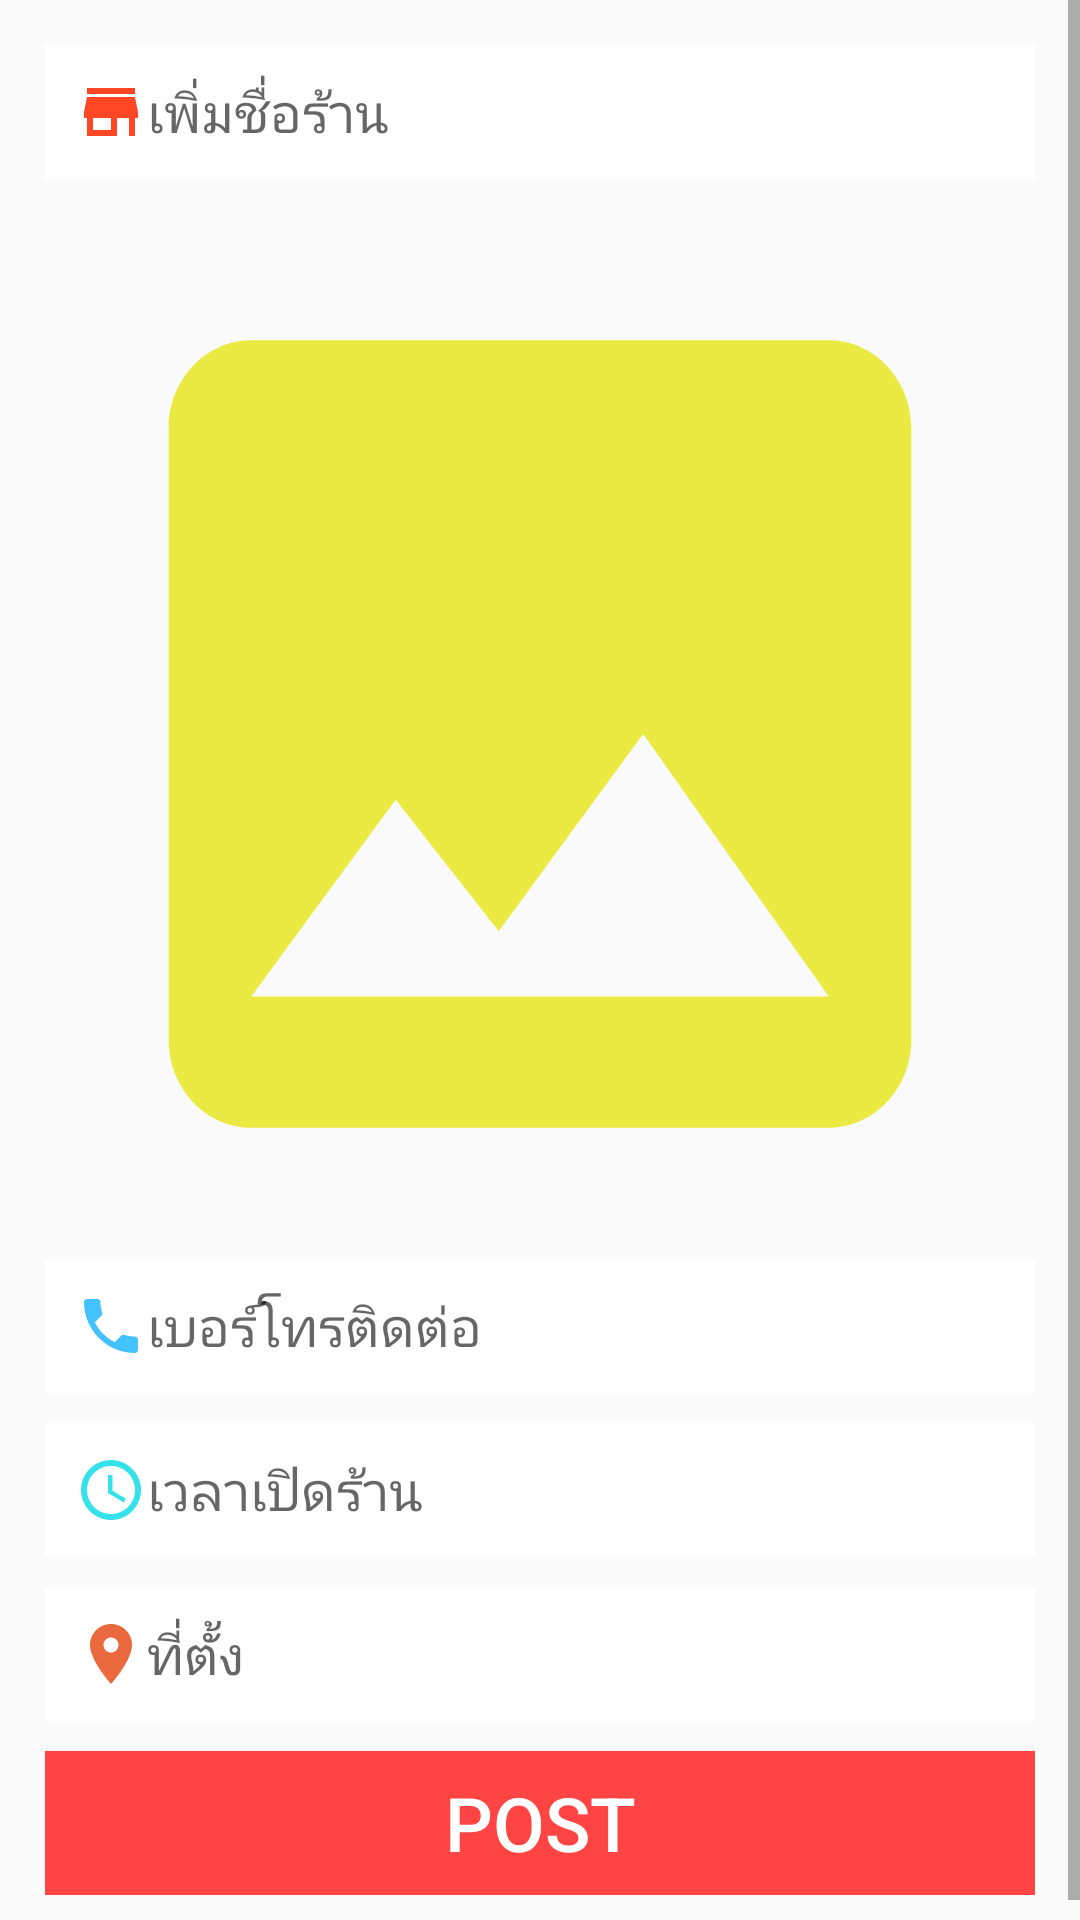

Here is an Android app screen rendered from its layout file. Give the layout XML and the strings, colors and styles it references.
<!-- AndroidManifest.xml: application theme AppTheme -->
<!-- res/layout/activity_post_page.xml -->
<?xml version="1.0" encoding="utf-8"?>
<RelativeLayout xmlns:android="http://schemas.android.com/apk/res/android"
    xmlns:app="http://schemas.android.com/apk/res-auto"
    xmlns:tools="http://schemas.android.com/tools"
    android:layout_width="match_parent"
    android:layout_height="match_parent"
    tools:context=".PostPage">
    <ScrollView
        android:layout_width="match_parent"
        android:layout_height="match_parent">
        <LinearLayout
            android:orientation="vertical"
            android:padding="15dp"
            android:layout_width="match_parent"
            android:layout_height="match_parent">
            <EditText
                android:id="@+id/post_name_store"
                android:padding="10dp"
                android:hint="เพิ่มชื่อร้าน"
                android:drawableLeft="@drawable/ic_store_black_24dp"
                android:background="@drawable/background_edit"
                android:layout_width="match_parent"
                android:layout_height="wrap_content" />
            <ImageButton
                android:id="@+id/post_image_store"
                android:layout_marginTop="10dp"
                android:background="@drawable/ic_image_black_24dp"
                android:layout_width="match_parent"
                android:layout_height="350dp" />
            <EditText
                android:id="@+id/post_phone_store"
                android:padding="10dp"
                android:hint="เบอร์โทรติดต่อ"
                android:drawableLeft="@drawable/ic_phone_black_24dp"
                android:background="@drawable/background_edit"
                android:layout_width="match_parent"
                android:layout_height="wrap_content" />
            <EditText
                android:id="@+id/post_time_store"
                android:padding="10dp"
                android:hint="เวลาเปิดร้าน"
                android:layout_marginTop="10dp"
                android:drawableLeft="@drawable/ic_access_time_black_24dp"
                android:background="@drawable/background_edit"
                android:layout_width="match_parent"
                android:layout_height="wrap_content" />

            <EditText
                android:id="@+id/post_location_store"
                android:layout_width="match_parent"
                android:layout_height="wrap_content"
                android:layout_marginTop="10dp"
                android:background="@drawable/background_edit"
                android:drawableLeft="@drawable/ic_location_on_black_24dp"
                android:hint="ที่ตั้ง"
                android:padding="10dp" />
            <Button
                android:id="@+id/save_btn_post"
                android:text="POST"
                android:textSize="25sp"
                android:textColor="@android:color/white"
                android:layout_marginTop="10dp"
                android:background="@android:color/holo_red_light"
                android:layout_width="match_parent"
                android:layout_height="wrap_content" />
        </LinearLayout>
    </ScrollView>
</RelativeLayout>
<!-- resources referenced by this layout -->
<resources>
  <!-- drawable background_edit (drawable) -->
  <?xml version="1.0" encoding="utf-8"?>
  <shape
      xmlns:android="http://schemas.android.com/apk/res/android"
      android:shape="rectangle">
      <solid android:color="@android:color/white" />
      <stroke
          android:width="1dip"
          android:color="#fff" />
  </shape>
  <!-- drawable ic_access_time_black_24dp (drawable) -->
  <vector android:height="24dp" android:tint="#35E2EA"
      android:viewportHeight="24.0" android:viewportWidth="24.0"
      android:width="24dp" xmlns:android="http://schemas.android.com/apk/res/android">
      <path android:fillColor="#FF000000" android:pathData="M11.99,2C6.47,2 2,6.48 2,12s4.47,10 9.99,10C17.52,22 22,17.52 22,12S17.52,2 11.99,2zM12,20c-4.42,0 -8,-3.58 -8,-8s3.58,-8 8,-8 8,3.58 8,8 -3.58,8 -8,8zM12.5,7H11v6l5.25,3.15 0.75,-1.23 -4.5,-2.67z"/>
  </vector>
  <!-- drawable ic_image_black_24dp (drawable) -->
  <vector android:height="24dp" android:tint="#EAEA42"
      android:viewportHeight="24.0" android:viewportWidth="24.0"
      android:width="24dp" xmlns:android="http://schemas.android.com/apk/res/android">
      <path android:fillColor="#FF000000" android:pathData="M21,19V5c0,-1.1 -0.9,-2 -2,-2H5c-1.1,0 -2,0.9 -2,2v14c0,1.1 0.9,2 2,2h14c1.1,0 2,-0.9 2,-2zM8.5,13.5l2.5,3.01L14.5,12l4.5,6H5l3.5,-4.5z"/>
  </vector>
  <!-- drawable ic_location_on_black_24dp (drawable) -->
  <vector android:height="24dp" android:tint="#EA693E"
      android:viewportHeight="24.0" android:viewportWidth="24.0"
      android:width="24dp" xmlns:android="http://schemas.android.com/apk/res/android">
      <path android:fillColor="#FF000000" android:pathData="M12,2C8.13,2 5,5.13 5,9c0,5.25 7,13 7,13s7,-7.75 7,-13c0,-3.87 -3.13,-7 -7,-7zM12,11.5c-1.38,0 -2.5,-1.12 -2.5,-2.5s1.12,-2.5 2.5,-2.5 2.5,1.12 2.5,2.5 -1.12,2.5 -2.5,2.5z"/>
  </vector>
  <!-- drawable ic_phone_black_24dp (drawable) -->
  <vector android:height="24dp" android:tint="#44C1FF"
      android:viewportHeight="24.0" android:viewportWidth="24.0"
      android:width="24dp" xmlns:android="http://schemas.android.com/apk/res/android">
      <path android:fillColor="#FF000000" android:pathData="M6.62,10.79c1.44,2.83 3.76,5.14 6.59,6.59l2.2,-2.2c0.27,-0.27 0.67,-0.36 1.02,-0.24 1.12,0.37 2.33,0.57 3.57,0.57 0.55,0 1,0.45 1,1V20c0,0.55 -0.45,1 -1,1 -9.39,0 -17,-7.61 -17,-17 0,-0.55 0.45,-1 1,-1h3.5c0.55,0 1,0.45 1,1 0,1.25 0.2,2.45 0.57,3.57 0.11,0.35 0.03,0.74 -0.25,1.02l-2.2,2.2z"/>
  </vector>
  <!-- drawable ic_store_black_24dp (drawable) -->
  <vector android:height="24dp" android:tint="#FF4726"
      android:viewportHeight="24.0" android:viewportWidth="24.0"
      android:width="24dp" xmlns:android="http://schemas.android.com/apk/res/android">
      <path android:fillColor="#FF000000" android:pathData="M20,4L4,4v2h16L20,4zM21,14v-2l-1,-5L4,7l-1,5v2h1v6h10v-6h4v6h2v-6h1zM12,18L6,18v-4h6v4z"/>
  </vector>
  <style name="AppTheme" parent="Theme.AppCompat.Light.NoActionBar">
          
          <item name="colorPrimary">@color/colorPrimary</item>
          <item name="colorPrimaryDark">@color/colorPrimaryDark</item>
          <item name="colorAccent">@color/colorAccent</item>
      </style>
  <color name="colorPrimary">#FCC550</color>
  <color name="colorPrimaryDark">#00574B</color>
  <color name="colorAccent">#D81B60</color>
</resources>
